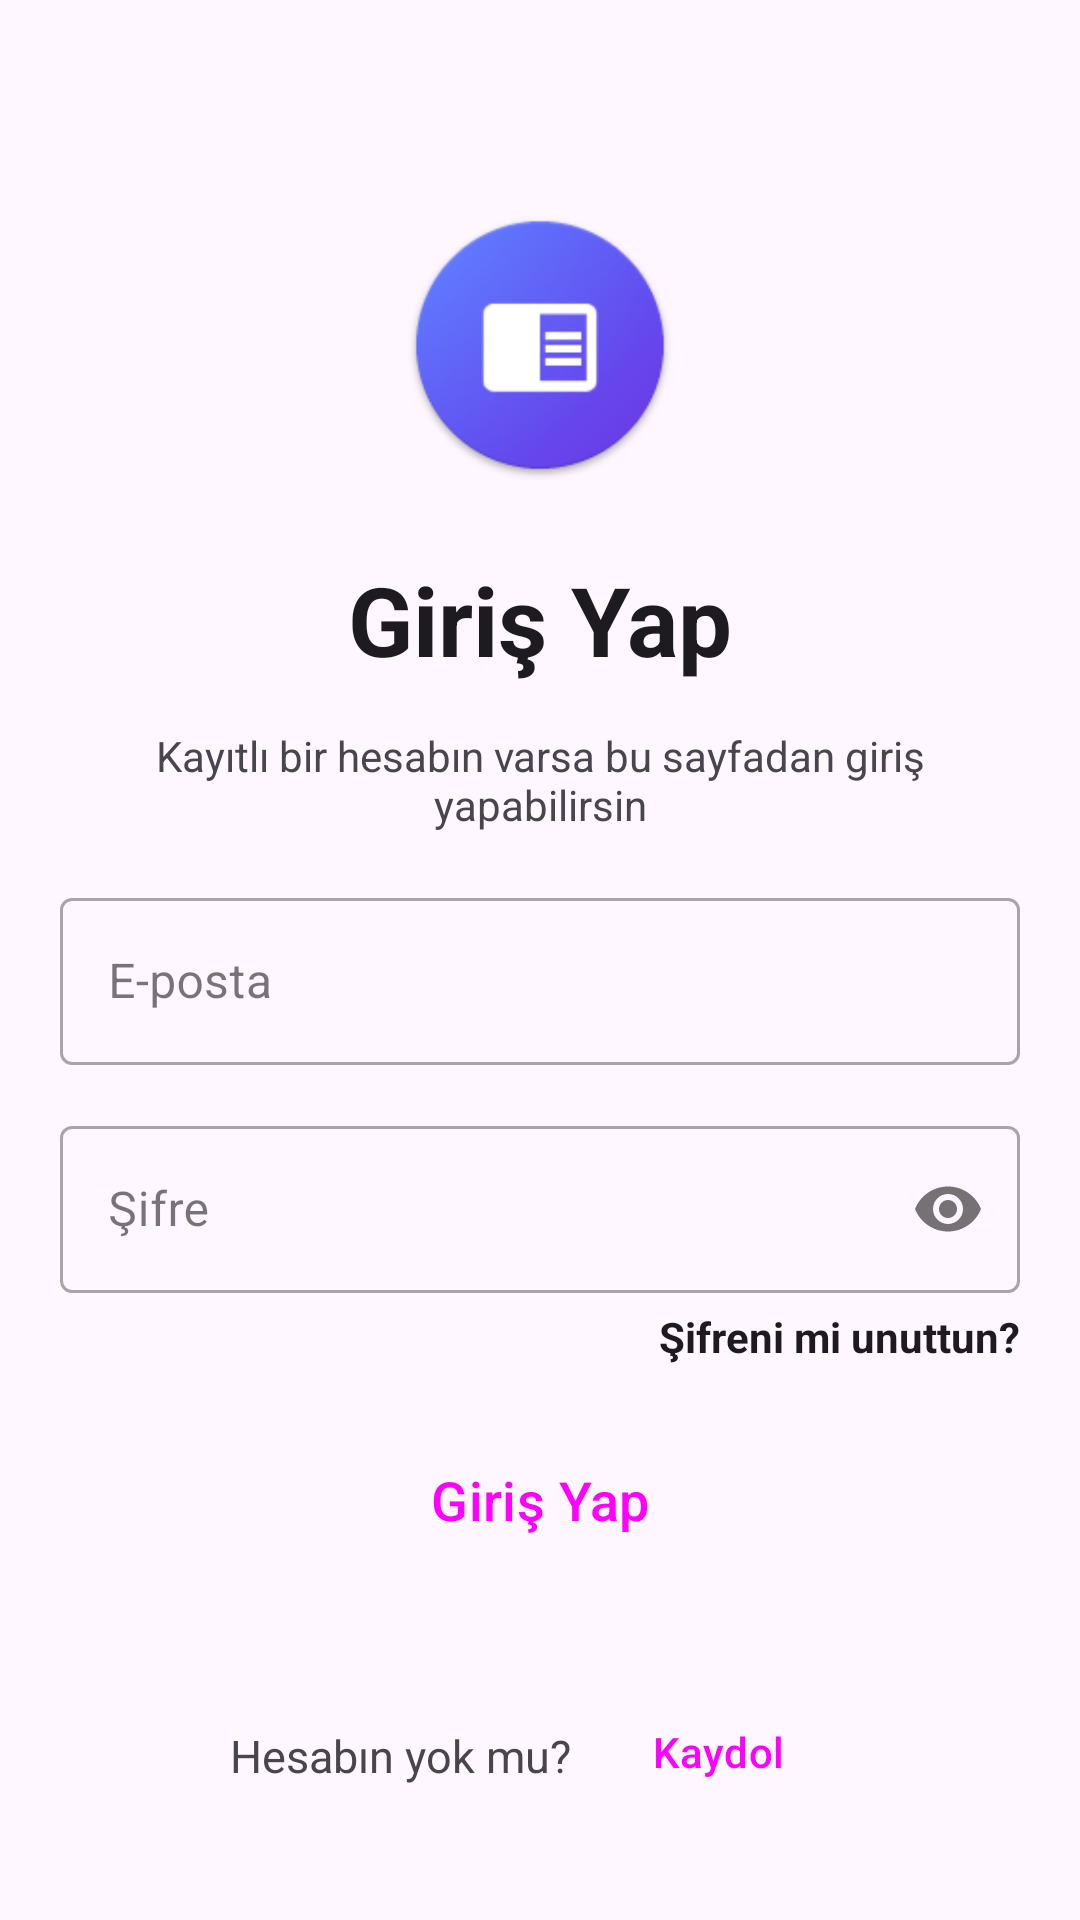

Produce the Android XML layout that renders to this screen, including the resource entries it uses.
<!-- AndroidManifest.xml: application theme Theme.FiyatVeStokTakip -->
<!-- res/layout/activity_login.xml -->
<?xml version="1.0" encoding="utf-8"?>
<RelativeLayout xmlns:android="http://schemas.android.com/apk/res/android"
    xmlns:app="http://schemas.android.com/apk/res-auto"
    xmlns:tools="http://schemas.android.com/tools"
    android:layout_width="match_parent"
    android:layout_height="match_parent"
    tools:context=".activities.LoginActivity">

    <ImageView
        android:id="@+id/appLogo"
        android:layout_width="90dp"
        android:layout_height="90dp"
        android:layout_centerHorizontal="true"
        android:layout_marginTop="70dp"
        android:contentDescription="@string/app_name"
        android:src="@mipmap/ic_launcher" />

    <TextView
        android:id="@+id/log_in"
        style="@style/MaterialAlertDialog.Material3.Title.Text"
        android:layout_width="wrap_content"
        android:layout_height="wrap_content"
        android:layout_below="@id/appLogo"
        android:layout_centerHorizontal="true"
        android:layout_marginTop="25dp"
        android:text="@string/giri_yap"
        android:textSize="32sp"
        android:textStyle="bold" />

    <TextView
        android:id="@+id/kay_tl_bir_"
        android:layout_width="320dp"
        android:layout_height="44dp"
        android:layout_below="@id/log_in"
        android:layout_centerHorizontal="true"
        android:layout_marginTop="10dp"
        android:gravity="center"
        android:text="@string/kay_tl_bir_hesab_n_varsa_bu_sayfadan_giri_yapabilirsin" />


    <com.google.android.material.textfield.TextInputLayout
        android:id="@+id/TextInputLoginEmail"
        style="@style/Widget.MaterialComponents.TextInputLayout.OutlinedBox"
        android:layout_width="320dp"
        android:layout_height="wrap_content"
        android:layout_below="@id/kay_tl_bir_"
        android:layout_centerHorizontal="true"
        android:layout_marginTop="12dp"
        android:hint="@string/e_posta">

        <com.google.android.material.textfield.TextInputEditText
            android:id="@+id/emailLoginEditText"
            android:layout_width="match_parent"
            android:layout_height="wrap_content"
            android:inputType="textEmailAddress" />

    </com.google.android.material.textfield.TextInputLayout>

    <com.google.android.material.textfield.TextInputLayout
        android:id="@+id/TextInputLoginPassword"
        style="@style/Widget.MaterialComponents.TextInputLayout.OutlinedBox"
        android:layout_width="320dp"
        android:layout_height="wrap_content"
        android:layout_below="@id/TextInputLoginEmail"
        android:layout_centerHorizontal="true"
        android:layout_marginTop="15dp"
        android:hint="@string/ifre"
        app:passwordToggleEnabled="true">

        <com.google.android.material.textfield.TextInputEditText
            android:id="@+id/passwordLoginEditText"
            android:layout_width="match_parent"
            android:layout_height="wrap_content"
            android:inputType="textPassword" />

    </com.google.android.material.textfield.TextInputLayout>

    <TextView
        android:id="@+id/forgotPasswordText"
        style="@style/TextAppearance.AppCompat.Body1"
        android:layout_width="wrap_content"
        android:layout_height="wrap_content"
        android:layout_below="@id/TextInputLoginPassword"
        android:layout_alignEnd="@id/TextInputLoginPassword"
        android:layout_marginTop="5dp"
        android:text="@string/ifreni_mi_unuttun"
        android:textStyle="bold">

    </TextView>


    <Button
        android:id="@+id/LoginButton"
        style="@style/Widget.Material3.Button"
        android:layout_width="320dp"
        android:layout_height="60dp"
        android:layout_above="@id/layout21"
        android:layout_centerHorizontal="true"
        android:layout_marginTop="10dp"
        android:text="@string/giri_yap"
        android:textSize="18sp" />

    <RelativeLayout
        android:id="@+id/layout21"
        android:layout_width="wrap_content"
        android:layout_height="50dp"
        android:layout_alignParentBottom="true"
        android:layout_centerHorizontal="true"
        android:layout_margin="30dp">

        <TextView

            android:id="@+id/i_want_sign_up_TextView"
            android:layout_width="wrap_content"
            android:layout_height="wrap_content"
            android:layout_marginTop="15dp"
            android:text="@string/hesab_n_yok_mu"
            android:textSize="15sp">

        </TextView>

        <Button
            android:id="@+id/signUpButton"
            style="@style/Widget.Material3.Button.TextButton"
            android:layout_width="wrap_content"
            android:layout_height="wrap_content"
            android:layout_marginStart="5dp"
            android:layout_toEndOf="@id/i_want_sign_up_TextView"
            android:text="@string/kaydol">

        </Button>
    </RelativeLayout>


</RelativeLayout>
<!-- resources referenced by this layout -->
<resources>
  <!-- mipmap ic_launcher: png bitmap (mipmap-hdpi, 5337 bytes) -->
  <string name="app_name">Fiyat ve Stok Takip</string>
  <string name="e_posta">E-posta</string>
  <string name="giri_yap">Giriş Yap</string>
  <string name="hesab_n_yok_mu">Hesabın yok mu?</string>
  <string name="ifre">Şifre</string>
  <string name="ifreni_mi_unuttun">Şifreni mi unuttun?</string>
  <string name="kay_tl_bir_hesab_n_varsa_bu_sayfadan_giri_yapabilirsin">Kayıtlı bir hesabın varsa bu sayfadan giriş yapabilirsin</string>
  <string name="kaydol">Kaydol</string>
  <style name="Theme.FiyatVeStokTakip" parent="Theme.Material3.DayNight.NoActionBar">
          
          <item name="colorPrimary">@color/purple_200</item>
          <item name="colorPrimaryVariant">#2A3063</item>
          <item name="colorOnPrimary">@color/black</item>
          
          <item name="colorSecondary">#00C0FF</item>
          <item name="colorSecondaryVariant">#6D58FC</item>
          <item name="colorOnSecondary">@color/black</item>
          
          <item name="android:statusBarColor">?attr/colorPrimaryVariant</item>
          <item name="android:color">#FFFFFF</item>
  
          
      </style>
  <!-- not gathered from this repository: default colours our renderer supplied (Android Studio template values) -->
  <color name="purple_200">#FFBB86FC</color>
  <color name="black">#FF000000</color>
</resources>
